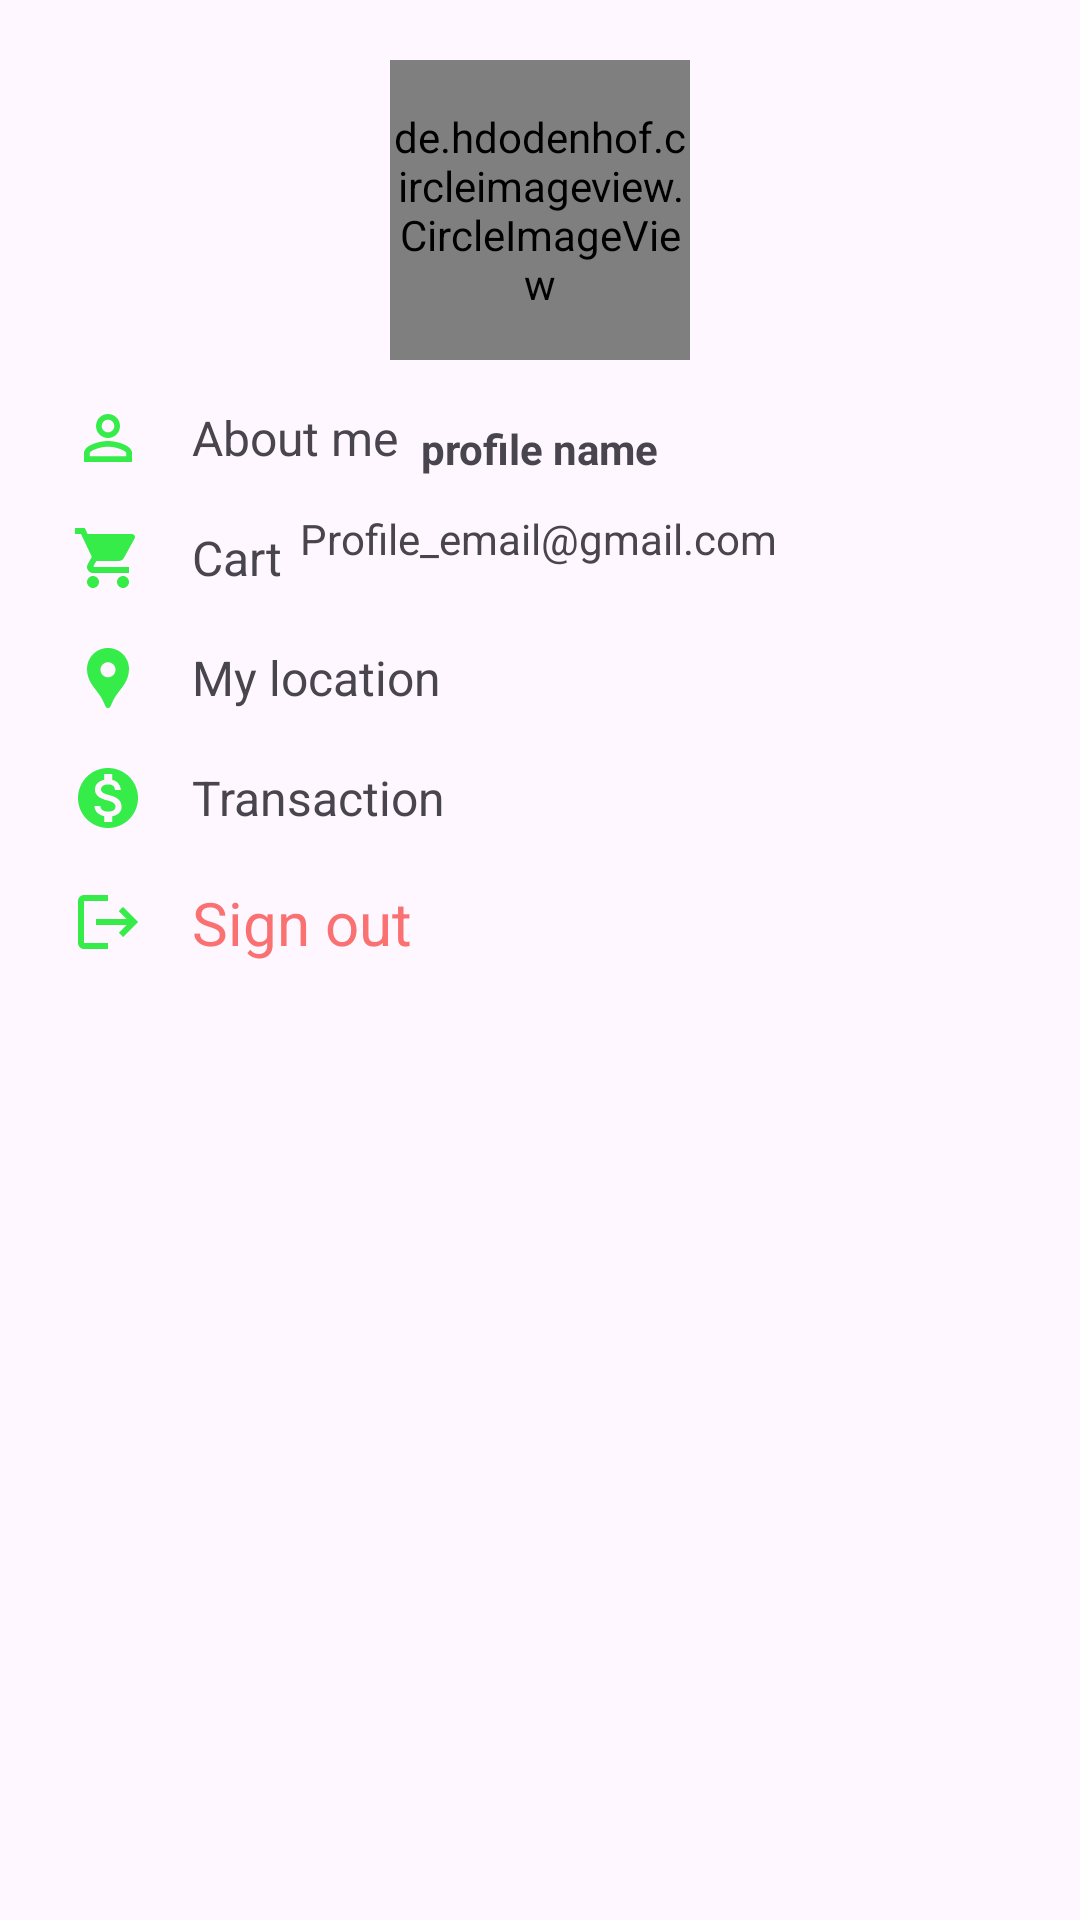

Android layout source for this screen:
<!-- AndroidManifest.xml: application theme Theme.ECOmmerce -->
<!-- res/layout/activity_profile.xml -->
<?xml version="1.0" encoding="utf-8"?>
<androidx.constraintlayout.widget.ConstraintLayout xmlns:android="http://schemas.android.com/apk/res/android"
    xmlns:app="http://schemas.android.com/apk/res-auto"
    xmlns:tools="http://schemas.android.com/tools"
    android:id="@+id/main"
    android:layout_width="match_parent"
    android:layout_height="match_parent"
    tools:context=".view.ProfileActivity">

    
    <de.hdodenhof.circleimageview.CircleImageView
        android:id="@+id/profile_image"
        android:layout_width="100dp"
        android:layout_height="100dp"
        android:layout_marginTop="20dp"
        app:layout_constraintTop_toTopOf="parent"
        app:layout_constraintStart_toStartOf="parent"
        app:layout_constraintEnd_toEndOf="parent"
        android:src="@drawable/img_example" /> 

    

    <TextView
        android:id="@+id/textViewProfilename"
        android:layout_width="wrap_content"
        android:layout_height="wrap_content"
        android:layout_marginTop="20dp"
        android:text="@string/profile"
        android:textStyle="bold"
        app:layout_constraintEnd_toEndOf="parent"
        app:layout_constraintStart_toStartOf="parent"
        app:layout_constraintTop_toBottomOf="@id/profile_image"
        tools:ignore="MissingConstraints" />

    <TextView
        android:id="@+id/textViewProfileEmail"
        android:layout_width="wrap_content"
        android:layout_height="wrap_content"
        android:layout_marginTop="30dp"
        android:text="@string/profile_email"
        app:layout_constraintEnd_toEndOf="parent"
        app:layout_constraintHorizontal_bias="0.498"
        app:layout_constraintStart_toStartOf="parent"
        app:layout_constraintTop_toTopOf="@+id/textViewProfilename" />

    <LinearLayout
        android:id="@+id/linearLayout"
        android:layout_width="match_parent"
        android:layout_height="530dp"
        android:orientation="vertical"
        android:padding="16dp"


        app:layout_constraintBottom_toBottomOf="parent"
        app:layout_constraintEnd_toEndOf="parent">

        
        <LinearLayout
            android:layout_width="match_parent"
            android:layout_height="wrap_content"
            android:gravity="center_vertical"
            android:orientation="horizontal"
            android:padding="8dp">

            <ImageView
                android:layout_width="24dp"
                android:layout_height="24dp"
                android:src="@drawable/ic_profile" /> 

            <TextView
                android:layout_width="wrap_content"
                android:layout_height="wrap_content"
                android:layout_marginStart="16dp"
                android:text="@string/about_me"
                android:textSize="16sp" />
        </LinearLayout>

        

        <LinearLayout
            android:layout_width="match_parent"
            android:layout_height="wrap_content"
            android:gravity="center_vertical"
            android:orientation="horizontal"
            android:padding="8dp">

            <ImageView
                android:layout_width="24dp"
                android:layout_height="24dp"
                android:src="@drawable/ic_cart_pf" /> 

            <TextView
                android:layout_width="wrap_content"
                android:layout_height="wrap_content"
                android:layout_marginStart="16dp"
                android:text="@string/cart"
                android:textSize="16sp" />
        </LinearLayout>

        
        <LinearLayout
            android:layout_width="match_parent"
            android:layout_height="wrap_content"
            android:gravity="center_vertical"
            android:orientation="horizontal"
            android:padding="8dp">

            <ImageView
                android:layout_width="24dp"
                android:layout_height="24dp"
                android:src="@drawable/ic_location" /> 

            <TextView
                android:layout_width="wrap_content"
                android:layout_height="wrap_content"
                android:layout_marginStart="16dp"
                android:text="@string/my_address"
                android:textSize="16sp" />
        </LinearLayout>

        
        <LinearLayout
            android:layout_width="match_parent"
            android:layout_height="wrap_content"
            android:gravity="center_vertical"
            android:orientation="horizontal"
            android:padding="8dp">

            <ImageView
                android:layout_width="24dp"
                android:layout_height="24dp"
                android:src="@drawable/ic_transaction" /> 

            <TextView
                android:layout_width="wrap_content"
                android:layout_height="wrap_content"
                android:layout_marginStart="16dp"
                android:text="@string/transaction"
                android:textSize="16sp" />
        </LinearLayout>

        
        <LinearLayout
            android:id="@+id/btn_signOut"
            android:layout_width="match_parent"
            android:layout_height="wrap_content"
            android:clickable="true"
            android:focusable="true"
            android:gravity="center_vertical"
            android:orientation="horizontal"
            android:padding="8dp">

            <ImageView
                android:layout_width="24dp"
                android:layout_height="24dp"
                android:src="@drawable/ic_sign_out" /> 

            <TextView
                android:layout_width="wrap_content"
                android:layout_height="wrap_content"
                android:layout_marginStart="16dp"
                android:text="@string/sign_out"
                android:textColor="@color/red"
                android:textSize="20sp" />
        </LinearLayout>

    </LinearLayout>


</androidx.constraintlayout.widget.ConstraintLayout>
<!-- resources referenced by this layout -->
<resources>
  <color name="red">#FA7171</color>
  <!-- drawable ic_cart_pf (drawable) -->
  <vector xmlns:android="http://schemas.android.com/apk/res/android" android:height="24dp" android:tint="#35EC49" android:viewportHeight="24" android:viewportWidth="24" android:width="24dp">
        
      <path android:fillColor="@android:color/white" android:pathData="M7,18c-1.1,0 -1.99,0.9 -1.99,2S5.9,22 7,22s2,-0.9 2,-2 -0.9,-2 -2,-2zM1,2v2h2l3.6,7.59 -1.35,2.45c-0.16,0.28 -0.25,0.61 -0.25,0.96 0,1.1 0.9,2 2,2h12v-2L7.42,15c-0.14,0 -0.25,-0.11 -0.25,-0.25l0.03,-0.12 0.9,-1.63h7.45c0.75,0 1.41,-0.41 1.75,-1.03l3.58,-6.49c0.08,-0.14 0.12,-0.31 0.12,-0.48 0,-0.55 -0.45,-1 -1,-1L5.21,4l-0.94,-2L1,2zM17,18c-1.1,0 -1.99,0.9 -1.99,2s0.89,2 1.99,2 2,-0.9 2,-2 -0.9,-2 -2,-2z"/>
      
  </vector>
  <!-- drawable ic_location (drawable) -->
  <vector xmlns:android="http://schemas.android.com/apk/res/android" android:height="24dp" android:tint="#35EC49" android:viewportHeight="24" android:viewportWidth="24" android:width="24dp">
        
      <path android:fillColor="@android:color/white" android:pathData="M12,2L12,2C8.13,2 5,5.13 5,9c0,1.74 0.5,3.37 1.41,4.84c0.95,1.54 2.2,2.86 3.16,4.4c0.47,0.75 0.81,1.45 1.17,2.26C11,21.05 11.21,22 12,22h0c0.79,0 1,-0.95 1.25,-1.5c0.37,-0.81 0.7,-1.51 1.17,-2.26c0.96,-1.53 2.21,-2.85 3.16,-4.4C18.5,12.37 19,10.74 19,9C19,5.13 15.87,2 12,2zM12,11.75c-1.38,0 -2.5,-1.12 -2.5,-2.5s1.12,-2.5 2.5,-2.5s2.5,1.12 2.5,2.5S13.38,11.75 12,11.75z"/>
      
  </vector>
  <!-- drawable ic_profile (drawable) -->
  <vector xmlns:android="http://schemas.android.com/apk/res/android" android:height="24dp" android:tint="#35EC49" android:viewportHeight="24" android:viewportWidth="24" android:width="24dp">
        
      <path android:fillColor="@android:color/white" android:pathData="M12,5.9c1.16,0 2.1,0.94 2.1,2.1s-0.94,2.1 -2.1,2.1S9.9,9.16 9.9,8s0.94,-2.1 2.1,-2.1m0,9c2.97,0 6.1,1.46 6.1,2.1v1.1L5.9,18.1L5.9,17c0,-0.64 3.13,-2.1 6.1,-2.1M12,4C9.79,4 8,5.79 8,8s1.79,4 4,4 4,-1.79 4,-4 -1.79,-4 -4,-4zM12,13c-2.67,0 -8,1.34 -8,4v3h16v-3c0,-2.66 -5.33,-4 -8,-4z"/>
      
  </vector>
  <!-- drawable ic_sign_out (drawable) -->
  <vector xmlns:android="http://schemas.android.com/apk/res/android" android:autoMirrored="true" android:height="24dp" android:tint="#35EC49" android:viewportHeight="24" android:viewportWidth="24" android:width="24dp">
        
      <path android:fillColor="@android:color/white" android:pathData="M17,7l-1.41,1.41L18.17,11H8v2h10.17l-2.58,2.58L17,17l5,-5zM4,5h8V3H4c-1.1,0 -2,0.9 -2,2v14c0,1.1 0.9,2 2,2h8v-2H4V5z"/>
      
  </vector>
  <!-- drawable ic_transaction (drawable) -->
  <vector xmlns:android="http://schemas.android.com/apk/res/android" android:height="24dp" android:tint="#35EC49" android:viewportHeight="24" android:viewportWidth="24" android:width="24dp">
        
      <path android:fillColor="@android:color/white" android:pathData="M12,2C6.48,2 2,6.48 2,12s4.48,10 10,10 10,-4.48 10,-10S17.52,2 12,2zM13.41,18.09L13.41,20h-2.67v-1.93c-1.71,-0.36 -3.16,-1.46 -3.27,-3.4h1.96c0.1,1.05 0.82,1.87 2.65,1.87 1.96,0 2.4,-0.98 2.4,-1.59 0,-0.83 -0.44,-1.61 -2.67,-2.14 -2.48,-0.6 -4.18,-1.62 -4.18,-3.67 0,-1.72 1.39,-2.84 3.11,-3.21L10.74,4h2.67v1.95c1.86,0.45 2.79,1.86 2.85,3.39L14.3,9.34c-0.05,-1.11 -0.64,-1.87 -2.22,-1.87 -1.5,0 -2.4,0.68 -2.4,1.64 0,0.84 0.65,1.39 2.67,1.91s4.18,1.39 4.18,3.91c-0.01,1.83 -1.38,2.83 -3.12,3.16z"/>
      
  </vector>
  <string name="about_me">About me</string>
  <string name="cart">Cart</string>
  <string name="my_address">My location</string>
  <string name="profile">profile name</string>
  <string name="profile_email">Profile_email@gmail.com</string>
  <string name="sign_out">Sign out</string>
  <string name="transaction">Transaction</string>
  <style name="Theme.ECOmmerce" parent="Base.Theme.ECOmmerce" />
  <style name="Base.Theme.ECOmmerce" parent="Theme.Material3.DayNight.NoActionBar">
          
          
      </style>
</resources>
